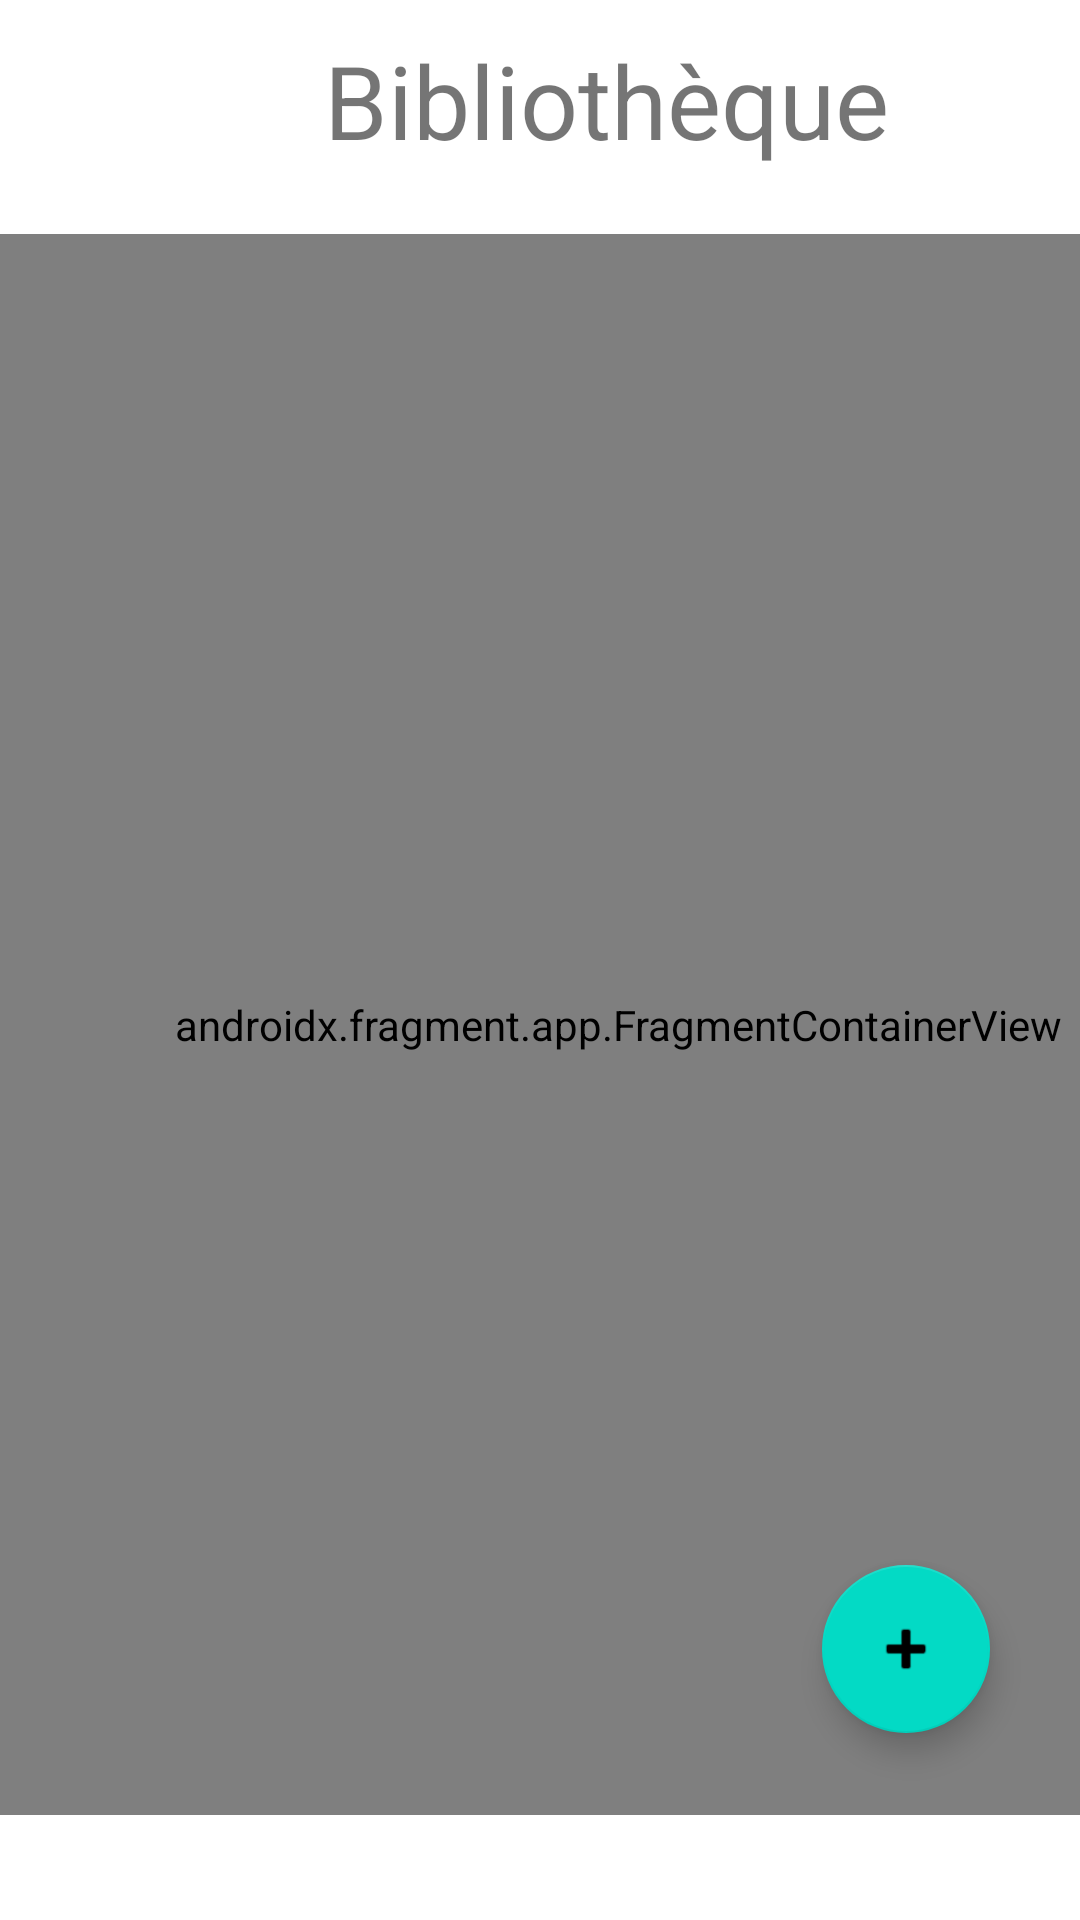

This screen was rendered from an Android layout file. Write that file and the resources it references.
<!-- AndroidManifest.xml: application theme Theme.ABC -->
<!-- res/layout/fragment_home.xml -->
<?xml version="1.0" encoding="utf-8"?>
<androidx.constraintlayout.widget.ConstraintLayout xmlns:android="http://schemas.android.com/apk/res/android"
    xmlns:app="http://schemas.android.com/apk/res-auto"
    xmlns:tools="http://schemas.android.com/tools"
    android:layout_width="match_parent"
    android:layout_height="match_parent"
    tools:context=".ui.home.HomeFragment">

    <TextView
        android:id="@+id/textView"
        android:layout_width="wrap_content"
        android:layout_height="wrap_content"
        android:layout_marginStart="108dp"
        android:layout_marginBottom="584dp"
        android:text="Bibliothèque"
        android:textSize="34sp"
        app:layout_constraintBottom_toBottomOf="parent"
        app:layout_constraintStart_toStartOf="parent" />

    <androidx.fragment.app.FragmentContainerView
        android:id="@+id/fragmentContainerView"
        android:name="com.example.abc.Book.BookFragment"
        android:layout_width="412dp"
        android:layout_height="527dp"
        android:layout_marginBottom="35dp"
        app:layout_constraintBottom_toBottomOf="parent"
        app:layout_constraintStart_toStartOf="parent"
        tools:layout="@layout/fragment_book" />

    <com.google.android.material.floatingactionbutton.FloatingActionButton
        android:id="@+id/floatingActionButton"
        android:layout_width="wrap_content"
        android:layout_height="wrap_content"
        android:layout_marginEnd="30dp"
        android:layout_marginBottom="-500dp"
        android:clickable="true"
        android:contentDescription="@string/FloatingButton"
        android:src="@android:drawable/ic_input_add"
        app:layout_constraintBottom_toTopOf="@+id/fragmentContainerView"
        app:layout_constraintEnd_toEndOf="parent" />
</androidx.constraintlayout.widget.ConstraintLayout>
<!-- res/layout/fragment_book.xml (included above) -->
<?xml version="1.0" encoding="utf-8"?>
<FrameLayout xmlns:android="http://schemas.android.com/apk/res/android"
    xmlns:tools="http://schemas.android.com/tools"
    android:layout_width="match_parent"
    android:layout_height="match_parent"
    tools:context=".Book.BookFragment">

    <LinearLayout
        android:layout_width="match_parent"
        android:layout_height="match_parent"
        android:orientation="vertical">

        <androidx.recyclerview.widget.RecyclerView
            android:id="@+id/recyclerViewBook"
            android:layout_width="match_parent"
            android:layout_height="match_parent" />
    </LinearLayout>

</FrameLayout>
<!-- resources referenced by this layout -->
<resources>
  <string name="FloatingButton" />
  <style name="Theme.ABC" parent="Theme.MaterialComponents.DayNight.DarkActionBar">
          
          <item name="colorPrimary">@color/purple_500</item>
          <item name="colorPrimaryVariant">@color/purple_700</item>
          <item name="colorOnPrimary">@color/white</item>
          
          <item name="colorSecondary">@color/teal_200</item>
          <item name="colorSecondaryVariant">@color/teal_700</item>
          <item name="colorOnSecondary">@color/black</item>
          
          <item name="android:statusBarColor">?attr/colorPrimaryVariant</item>
          
      </style>
  <!-- not gathered from this repository: default colours our renderer supplied (Android Studio template values) -->
  <color name="purple_500">#FF6200EE</color>
  <color name="purple_700">#FF3700B3</color>
  <color name="teal_200">#FF03DAC5</color>
  <color name="teal_700">#FF018786</color>
  <color name="black">#FF000000</color>
  <color name="white">#FFFFFFFF</color>
</resources>
